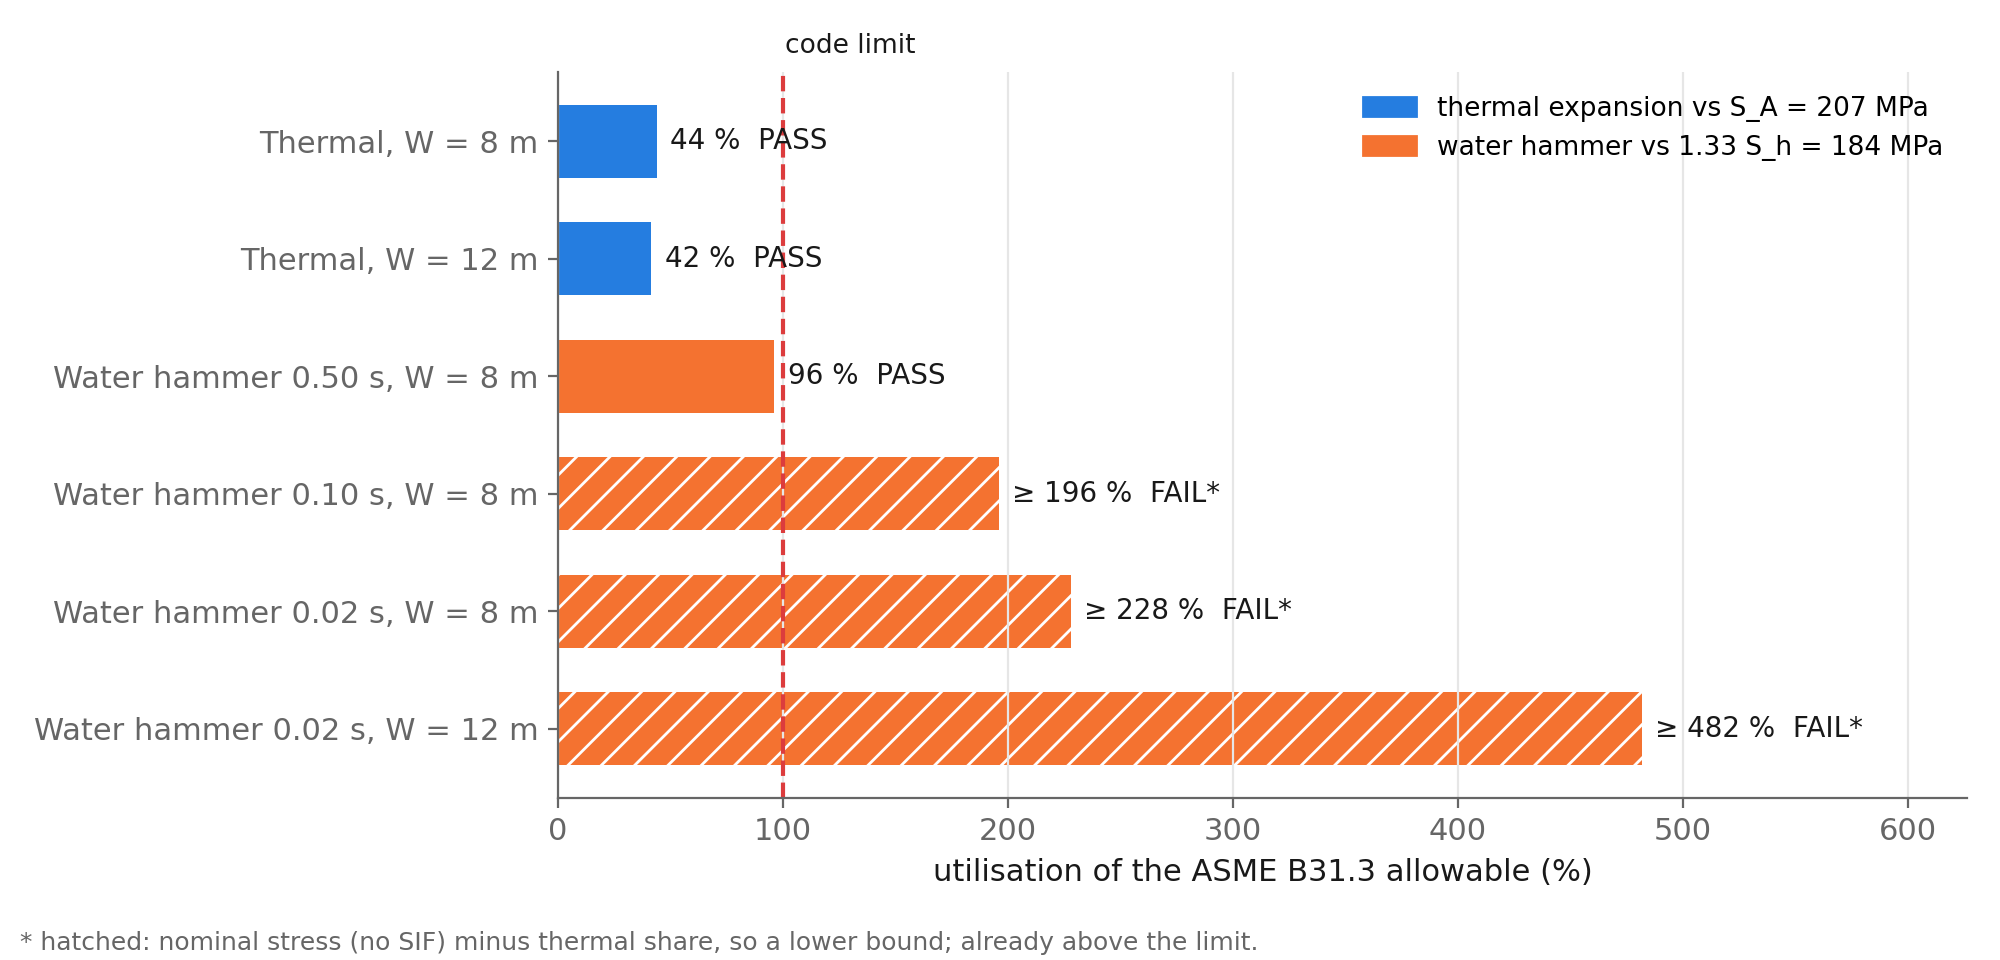

The file beside this chart, header and first rows:
case, check, utilisation_pct, lower_bound
Thermal, W = 8 m, Thermal vs S_A, 43.9, False
Thermal, W = 12 m, Thermal vs S_A, 41.5, False
Water hammer 0.50 s, W = 8 m, Occasional vs 1.33 S_h, 96.1, False
Water hammer 0.10 s, W = 8 m, Occasional vs 1.33 S_h, 196.0, True
Water hammer 0.02 s, W = 8 m, Occasional vs 1.33 S_h, 227.9, True
Water hammer 0.02 s, W = 12 m, Occasional vs 1.33 S_h, 481.8, True
